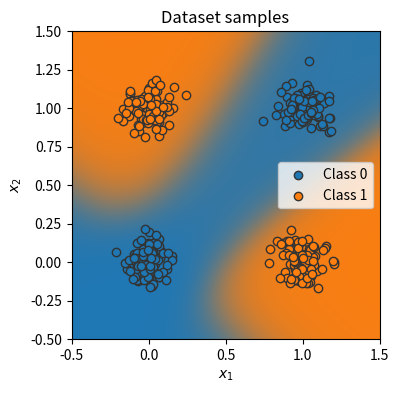

Recreate this plot in Python.
import random

import numpy as np

def sigmoid(x):
    return 1 / (1 + np.exp(-x))

def linear(x, w, b):
    return np.dot(x, w) + b

#generating dataset
#VIBECODED SECTION
def generate_xor_dataset(n_per_cluster=100, noise=0.08, random_state=42):
    rng = np.random.RandomState(random_state)

    # cluster centers correspond to XOR truth table corners
    centers = np.array([
        [0, 0],  # class 0
        [1, 1],  # class 0
        [0, 1],  # class 1
        [1, 0],  # class 1
    ])
    labels = np.array([0, 0, 1, 1])

    X_list = []
    y_list = []

    for center, label in zip(centers, labels):
        points = center + noise * rng.randn(n_per_cluster, 2)
        X_list.append(points)
        y_list.append(np.full(n_per_cluster, label))

    X = np.vstack(X_list)
    y = np.concatenate(y_list).reshape(-1, 1)

    # shuffle so classes aren't grouped in order
    perm = rng.permutation(len(X))
    X, y = X[perm], y[perm]

    return X, y

X, y = generate_xor_dataset(n_per_cluster=100, noise=0.08)
#END VIBECODED SECTION

b1, b2, b3, b4 = (random.random() for _ in range(4))
w1, w2, w3, w4 = (np.random.randn(2) for _ in range(4))

w_out = np.random.randn(4)
b_out = random.random()

def deriv_sigmoid(x):
    return sigmoid(x) * (1 - sigmoid(x))

#binary cross entropy (loss function)
def BCE(prediction, label):
    return -(label * np.log(prediction) + (1 - label) * np.log(1 - prediction))

alpha = 0.01
n_epochs = 100 #for quick results

for epoch in range(n_epochs):

    epoch_loss = 0

    for x, label in zip(X, y):

        Z_1 = linear(x, w1, b1)
        Z_2 = linear(x, w2, b2)
        Z_3 = linear(x, w3, b3)
        Z_4 = linear(x, w4, b4)

        pre_neurons = [Z_1, Z_2, Z_3, Z_4]

        N_1 = sigmoid(Z_1)
        N_2 = sigmoid(Z_2)
        N_3 = sigmoid(Z_3)
        N_4 = sigmoid(Z_4)

        O_1 = np.array([N_1, N_2, N_3, N_4])
        output = linear(O_1, w_out, b_out)
        result = sigmoid(output)

        dz_out = result - label
        dw_out = dz_out * O_1
        db_out = dz_out

        dO_1 = dz_out * w_out
        dw_list = []
        db_list = []
        for Z_i, dO_i, in zip(pre_neurons, dO_1):
            dz_i = dO_i * deriv_sigmoid(Z_i)
            dw_i = dz_i * x
            db_i = dz_i
            dw_list.append(dw_i)
            db_list.append(db_i)

        #updating weights
        w1 = w1 - alpha * dw_list[0]
        w2 = w2 - alpha * dw_list[1]
        w3 = w3 - alpha * dw_list[2]
        w4 = w4 - alpha * dw_list[3]
        w_out = w_out - alpha * (dw_out)
        #updating biases
        b1 = b1 - alpha * db_list[0]
        b2 = b2 - alpha * db_list[1]
        b3 = b3 - alpha * db_list[2]
        b4 = b4 - alpha * db_list[3]
        b_out = b_out - alpha * (db_out)

        epoch_loss += BCE(result, label)

    avg_loss = epoch_loss / len(X)
    print(f"Epoch #{epoch}, Avg Loss: {avg_loss}")



#visualizing classifications
#VIBECODED SECTION
import matplotlib.pyplot as plt
from matplotlib.colors import to_rgba

def forward(X_batch, w1, b1, w2, b2, w3, b3, w4, b4, w_out, b_out):
    """Vectorized forward pass over a batch of samples, shape (N, 2)."""
    Z1 = X_batch @ w1 + b1
    Z2 = X_batch @ w2 + b2
    Z3 = X_batch @ w3 + b3
    Z4 = X_batch @ w4 + b4

    N1, N2, N3, N4 = sigmoid(Z1), sigmoid(Z2), sigmoid(Z3), sigmoid(Z4)

    hidden = np.stack([N1, N2, N3, N4], axis=-1)  # shape (N, 4)
    output = hidden @ w_out + b_out               # shape (N,)
    return sigmoid(output)


def visualize_classification(X_data, y_data, w1, b1, w2, b2, w3, b3, w4, b4, w_out, b_out):
    y_data = y_data.flatten()
    data_0 = X_data[y_data == 0]
    data_1 = X_data[y_data == 1]

    fig = plt.figure(figsize=(4, 4), dpi=150)
    plt.scatter(data_0[:, 0], data_0[:, 1], edgecolor="#333", label="Class 0")
    plt.scatter(data_1[:, 0], data_1[:, 1], edgecolor="#333", label="Class 1")
    plt.title("Dataset samples")
    plt.ylabel(r"$x_2$")
    plt.xlabel(r"$x_1$")
    plt.legend()

    c0 = np.array(to_rgba("C0"))
    c1 = np.array(to_rgba("C1"))

    x1 = np.arange(-0.5, 1.5, step=0.01)
    x2 = np.arange(-0.5, 1.5, step=0.01)
    xx1, xx2 = np.meshgrid(x1, x2, indexing='ij')

    grid_inputs = np.stack([xx1.ravel(), xx2.ravel()], axis=-1)  # shape (N, 2)

    preds = forward(grid_inputs, w1, b1, w2, b2, w3, b3, w4, b4, w_out, b_out)
    preds = preds.reshape(xx1.shape)  # back to grid shape

    output_image = (1 - preds[..., None]) * c0[None, None] + preds[..., None] * c1[None, None]

    plt.imshow(output_image, origin='lower', extent=(-0.5, 1.5, -0.5, 1.5))
    plt.grid(False)
    return fig


_ = visualize_classification(X, y, w1, b1, w2, b2, w3, b3, w4, b4, w_out, b_out)
plt.show()
#END VIBECODED SECTION
